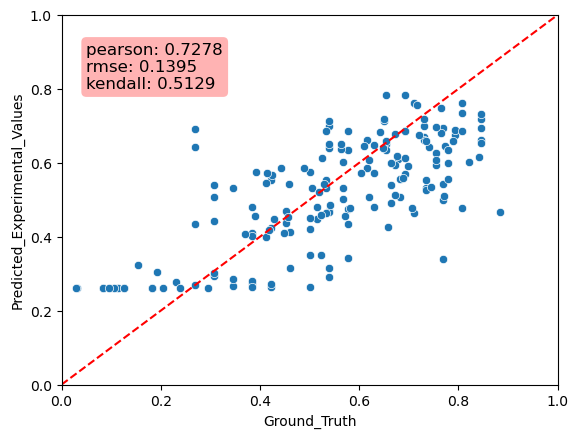

Data behind this chart, as committed beside it:
Predicted_Experimental_Values, Ground_Truth, MAE
0.6849, 0.5769, 0.1079
0.4341, 0.2692, 0.1649
0.6398, 0.5385, 0.1014
0.343, 0.5769, 0.234
0.2947, 0.3077, 0.01298
0.351, 0.5, 0.149
0.587, 0.6154, 0.02837
0.4749, 0.5769, 0.102
0.4432, 0.3077, 0.1355
0.5741, 0.5, 0.07407
0.2647, 0.4231, 0.1584
0.6999, 0.5385, 0.1615
0.6705, 0.7308, 0.06028
0.4704, 0.5385, 0.06804
0.7335, 0.8077, 0.0742
0.3397, 0.7692, 0.4295
0.467, 0.8846, 0.4176
0.2757, 0.3846, 0.1089
0.694, 0.8462, 0.1521
0.3166, 0.5385, 0.2219
0.6988, 0.7308, 0.032
0.5083, 0.3077, 0.2006
0.277, 0.2308, 0.04627
0.2695, 0.2692, 0.0002209
0.7625, 0.8077, 0.0452
0.543, 0.7692, 0.2262
0.6616, 0.7308, 0.06921
0.5686, 0.6923, 0.1237
0.6608, 0.6154, 0.04538
0.2634, 0.5, 0.2366
0.302, 0.3077, 0.005729
0.3239, 0.1538, 0.17
0.5398, 0.3077, 0.2321
0.783, 0.6538, 0.1292
0.3167, 0.4615, 0.1448
0.3039, 0.1923, 0.1116
0.2659, 0.3462, 0.08028
0.2728, 0.4231, 0.1502
0.7133, 0.5385, 0.1748
0.6618, 0.8462, 0.1844
0.6905, 0.2692, 0.4212
0.4672, 0.5385, 0.07126
0.5, 0.7692, 0.2692
0.6416, 0.2692, 0.3724
0.6516, 0.6538, 0.00227
0.2793, 0.3846, 0.1053
0.5543, 0.4231, 0.1312
0.7194, 0.8462, 0.1267
0.2863, 0.3462, 0.05986
0.7822, 0.6923, 0.08993
0.291, 0.5385, 0.2475
0.6848, 0.6923, 0.00753
0.4117, 0.4615, 0.04983
0.6933, 0.7692, 0.07589
0.4816, 0.3846, 0.09702
0.6351, 0.6538, 0.01873
0.6335, 0.5769, 0.05657
0.4241, 0.4231, 0.001028
0.6537, 0.8462, 0.1925
0.6851, 0.6923, 0.007219
... 115 more rows
